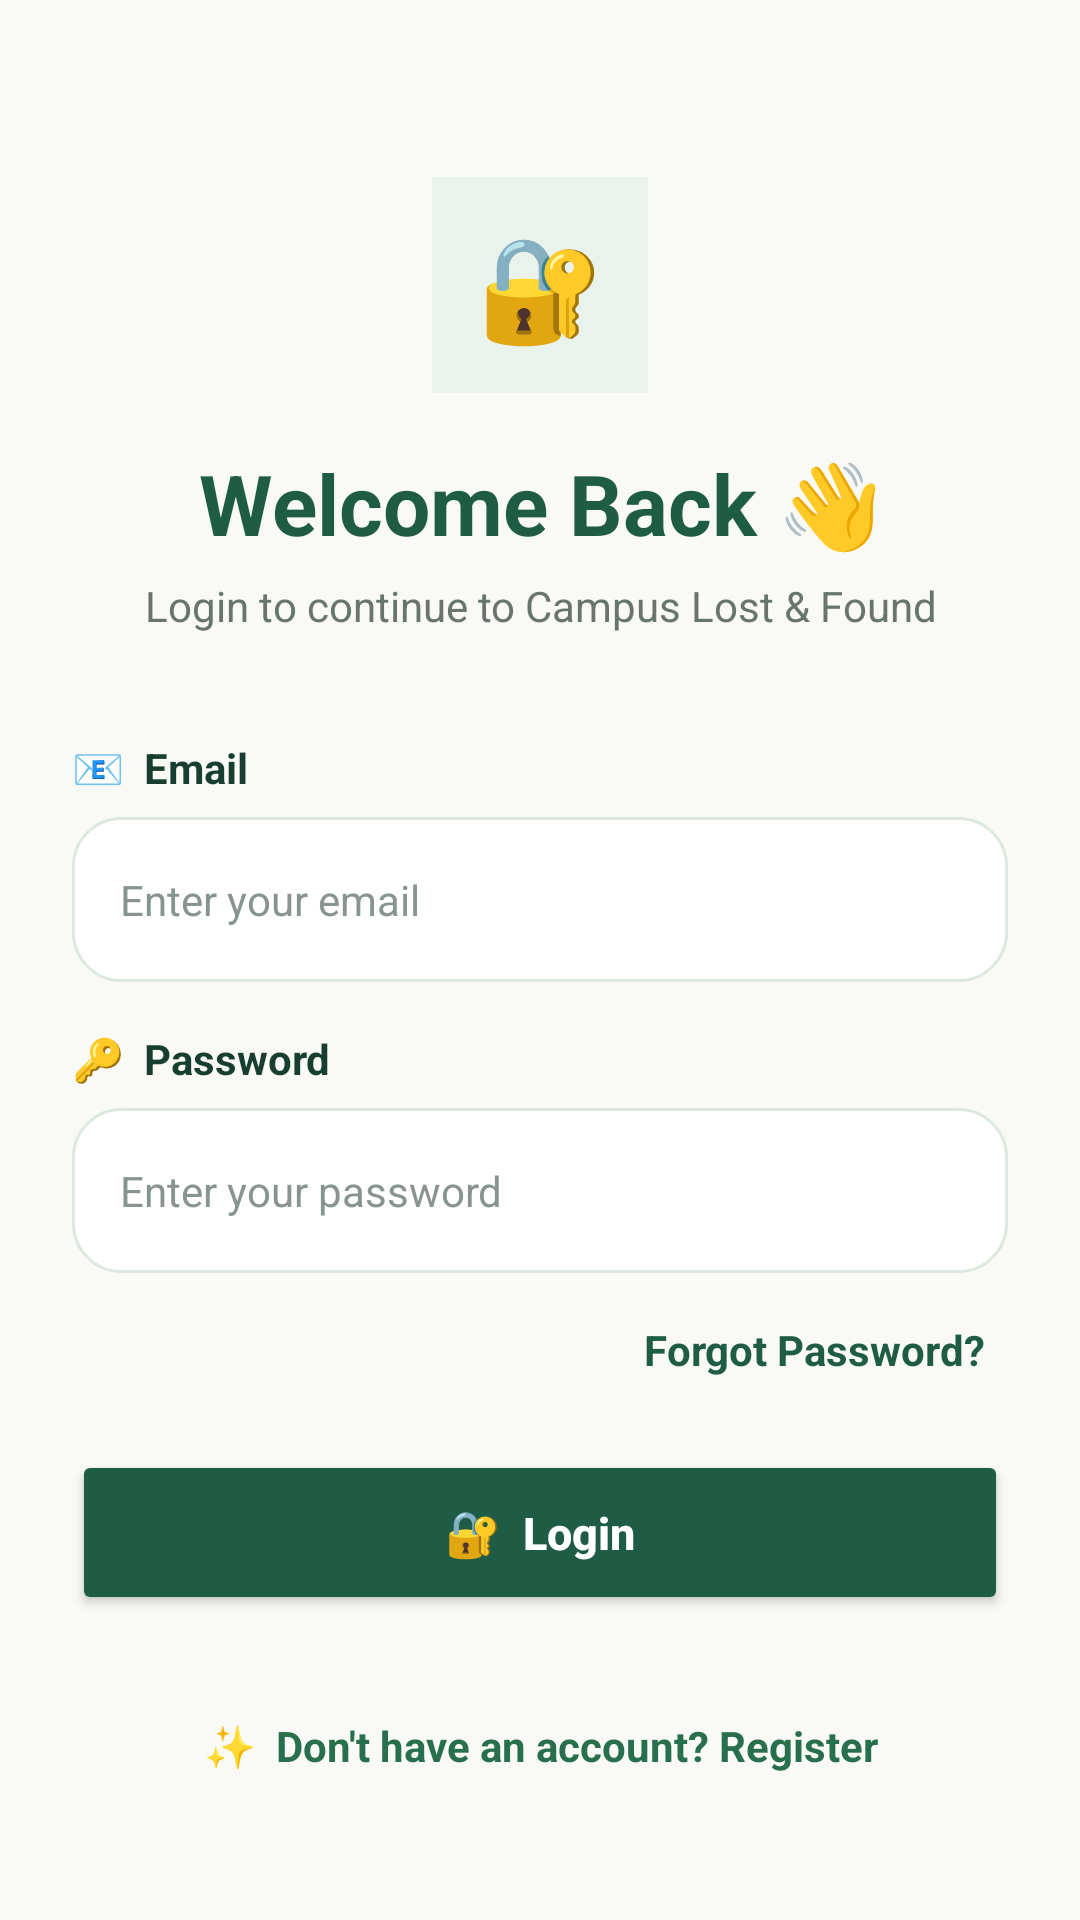

Produce the Android XML layout that renders to this screen, including the resource entries it uses.
<!-- AndroidManifest.xml: application theme Theme.CAMPUSLOSTFOUND -->
<!-- res/layout/activity_login.xml -->
<?xml version="1.0" encoding="utf-8"?>
<ScrollView
    xmlns:android="http://schemas.android.com/apk/res/android"
    android:layout_width="match_parent"
    android:layout_height="match_parent"
    android:background="#F9F9F6"
    android:fillViewport="true">

    <LinearLayout
        android:layout_width="match_parent"
        android:layout_height="wrap_content"
        android:orientation="vertical"
        android:padding="24dp"
        android:gravity="center_horizontal">

        
        <TextView
            android:layout_width="72dp"
            android:layout_height="72dp"
            android:layout_marginTop="35dp"
            android:background="#EAF3EB"
            android:gravity="center"
            android:text="🔐"
            android:textSize="34sp" />

        
        <TextView
            android:layout_width="match_parent"
            android:layout_height="wrap_content"
            android:layout_marginTop="18dp"
            android:text="Welcome Back 👋"
            android:textColor="#1F5C45"
            android:textSize="28sp"
            android:textStyle="bold"
            android:gravity="center" />

        
        <TextView
            android:layout_width="match_parent"
            android:layout_height="wrap_content"
            android:layout_marginTop="6dp"
            android:text="Login to continue to Campus Lost &amp; Found"
            android:textColor="#68756E"
            android:textSize="14sp"
            android:gravity="center" />

        
        <TextView
            android:layout_width="match_parent"
            android:layout_height="wrap_content"
            android:layout_marginTop="35dp"
            android:text="📧  Email"
            android:textColor="#183E31"
            android:textSize="14sp"
            android:textStyle="bold" />

        
        <EditText
            android:id="@+id/etLoginEmail"
            android:layout_width="match_parent"
            android:layout_height="55dp"
            android:layout_marginTop="7dp"
            android:background="@drawable/edit_text_background"
            android:hint="Enter your email"
            android:paddingStart="16dp"
            android:paddingEnd="16dp"
            android:textColor="#183E31"
            android:textColorHint="#87958E"
            android:textSize="14sp"
            android:inputType="textEmailAddress"
            android:autofillHints="emailAddress" />

        
        <TextView
            android:layout_width="match_parent"
            android:layout_height="wrap_content"
            android:layout_marginTop="16dp"
            android:text="🔑  Password"
            android:textColor="#183E31"
            android:textSize="14sp"
            android:textStyle="bold" />

        
        <EditText
            android:id="@+id/etLoginPassword"
            android:layout_width="match_parent"
            android:layout_height="55dp"
            android:layout_marginTop="7dp"
            android:background="@drawable/edit_text_background"
            android:hint="Enter your password"
            android:paddingStart="16dp"
            android:paddingEnd="16dp"
            android:textColor="#183E31"
            android:textColorHint="#87958E"
            android:textSize="14sp"
            android:inputType="textPassword"
            android:autofillHints="password" />

        
        <TextView
            android:id="@+id/tvForgotPassword"
            android:layout_width="match_parent"
            android:layout_height="wrap_content"
            android:layout_marginTop="8dp"
            android:padding="8dp"
            android:text="Forgot Password?"
            android:textColor="#1F5C45"
            android:textSize="14sp"
            android:textStyle="bold"
            android:gravity="end"
            android:clickable="true"
            android:focusable="true" />

        
        <Button
            android:id="@+id/btnLogin"
            android:layout_width="match_parent"
            android:layout_height="55dp"
            android:layout_marginTop="16dp"
            android:backgroundTint="#1F5C45"
            android:text="🔐  Login"
            android:textColor="#FFFFFF"
            android:textSize="15sp"
            android:textStyle="bold"
            android:textAllCaps="false" />

        
        <TextView
            android:id="@+id/tvGoToRegister"
            android:layout_width="match_parent"
            android:layout_height="wrap_content"
            android:layout_marginTop="18dp"
            android:padding="16dp"
            android:text="✨  Don't have an account? Register"
            android:textColor="#28704D"
            android:textSize="14sp"
            android:textStyle="bold"
            android:gravity="center"
            android:clickable="true"
            android:focusable="true" />

    </LinearLayout>

</ScrollView>
<!-- resources referenced by this layout -->
<resources>
  <!-- drawable edit_text_background (drawable) -->
  <?xml version="1.0" encoding="utf-8"?>
  <shape xmlns:android="http://schemas.android.com/apk/res/android">
  
      <solid android:color="#FFFFFF" />
  
      <corners android:radius="16dp" />
  
      <stroke
          android:width="1dp"
          android:color="#DDE8E0" />
  
      <padding
          android:left="5dp"
          android:top="2dp"
          android:right="5dp"
          android:bottom="2dp" />
  
  </shape>
  <style name="Theme.CAMPUSLOSTFOUND" parent="Base.Theme.CAMPUSLOSTFOUND" />
  <style name="Base.Theme.CAMPUSLOSTFOUND" parent="Theme.Material3.DayNight.NoActionBar">
          
          
      </style>
</resources>
